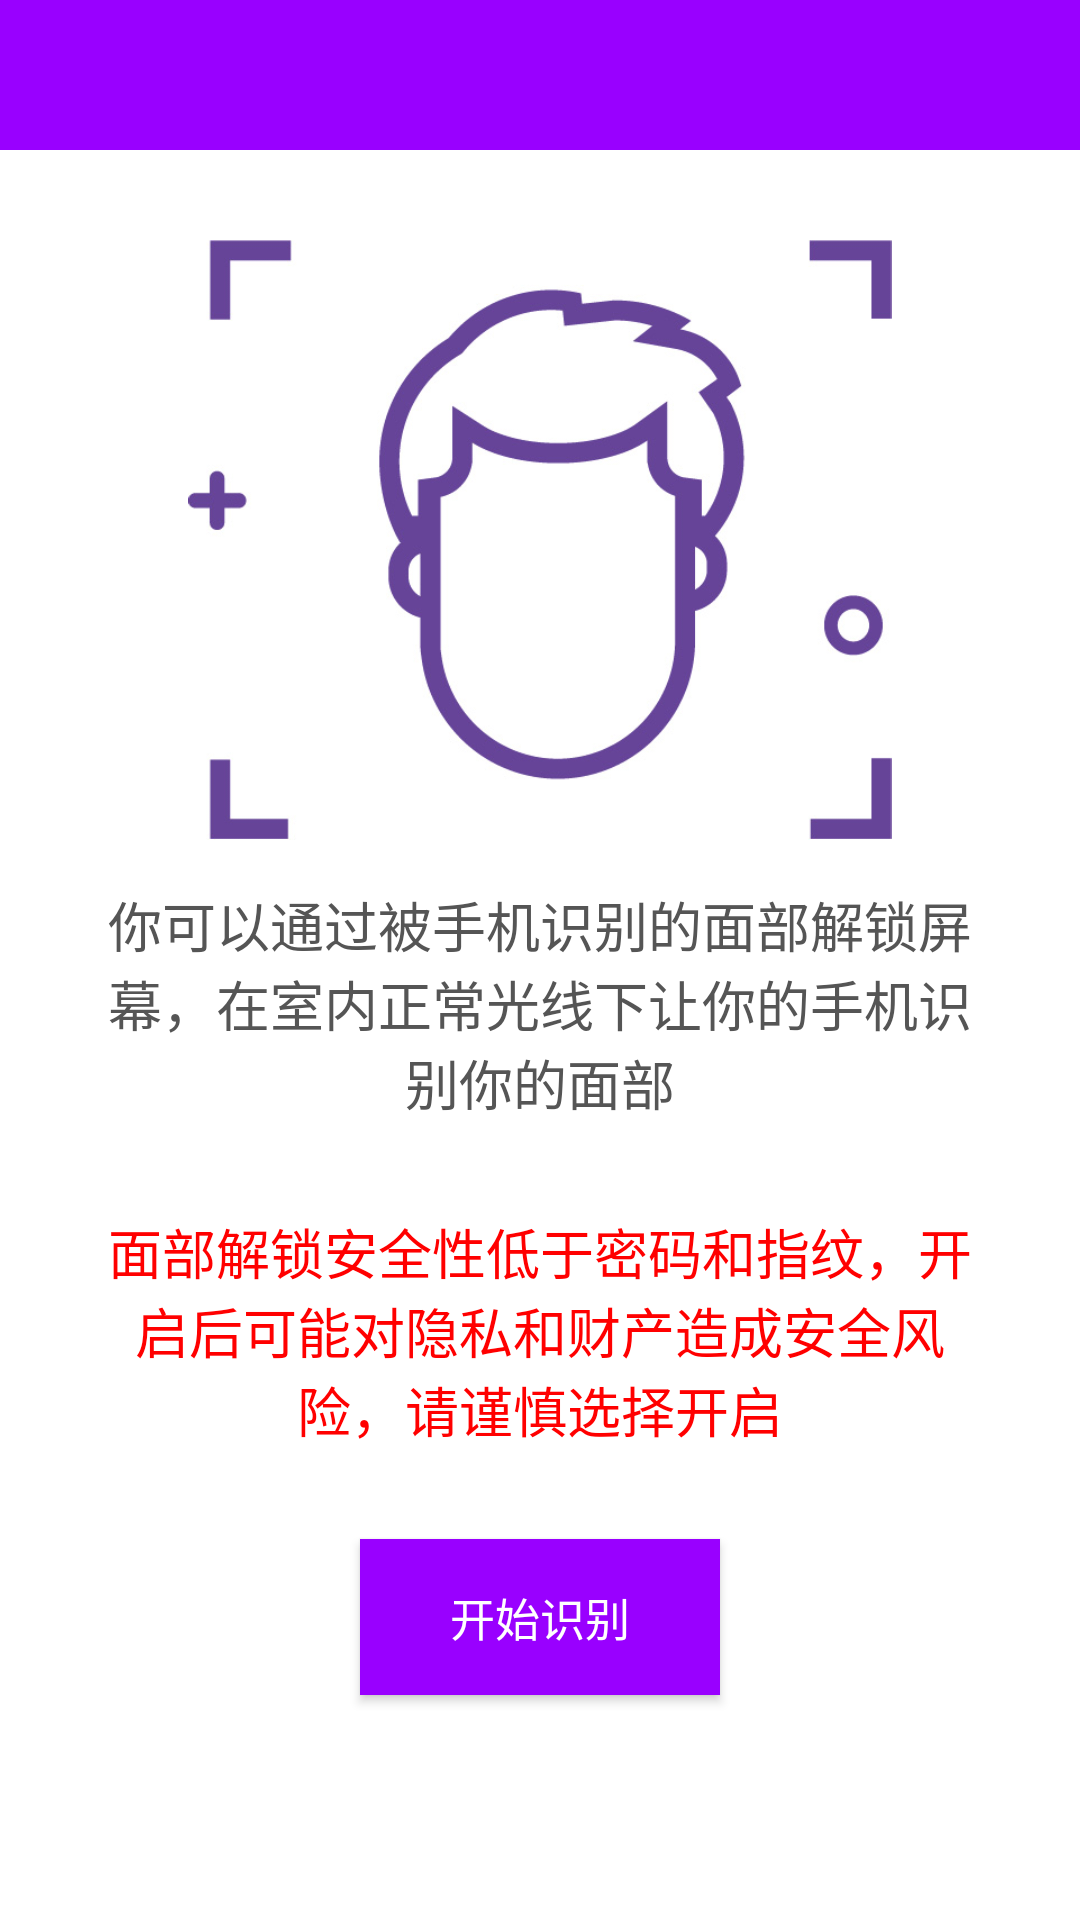

Android layout source for this screen:
<!-- AndroidManifest.xml: application theme AppTheme -->
<!-- res/layout/face_dect_hint_fragment.xml -->
<?xml version="1.0" encoding="utf-8"?>
<LinearLayout
    xmlns:android="http://schemas.android.com/apk/res/android"
    android:layout_width="match_parent"
    android:layout_height="match_parent"
    android:background="@color/lsq_color_white"
    android:orientation="vertical">

    <include
        android:id="@+id/lsq_navigation_bar"
        android:layout_width="match_parent"
        android:layout_height="50dp"
        android:layout_gravity="center_vertical"
        layout="@layout/navigation_bar_view"/>

    <LinearLayout
        android:layout_width="match_parent"
        android:layout_height="match_parent"
        android:orientation="vertical"
        android:padding="@dimen/lsq_dimen_30">

    <RelativeLayout
        android:layout_width="match_parent"
        android:layout_height="200dp">

        <ImageView
            android:id="@+id/lsq_face_image"
            android:layout_width="match_parent"
            android:layout_height="match_parent"
            android:src="@mipmap/lsq_face_detect_hint"
            android:layout_centerInParent="true"
            android:scaleType="fitCenter"
            />

        <android.support.v7.widget.RecyclerView
            android:id="@+id/lsq_face_image_list_view"
            android:layout_width="match_parent"
            android:layout_height="match_parent" />

        </RelativeLayout>

        <TextView
            android:layout_width="match_parent"
            android:layout_height="wrap_content"
            android:layout_marginTop="@dimen/lsq_dimen_15"
            android:text="@string/lsq_face_unlock_hint"
            android:textSize="18dp"
            android:textAlignment="center"
            android:textColor="@color/lsq_color_gray" />

        <TextView
            android:layout_width="match_parent"
            android:layout_height="wrap_content"
            android:layout_marginTop="@dimen/lsq_dimen_30"
            android:textSize="18dp"
            android:text="@string/lsq_face_unlock_risk_hint"
            android:textAlignment="center"
            android:textColor="@color/lsq_color_red" />

    <Button
        android:id="@+id/lsq_face_detect_start"
        style="@style/lsq_button_setting"
        android:background="@color/lsq_color_purple"
        android:layout_gravity="center_horizontal"
        android:layout_marginTop="@dimen/lsq_dimen_30"
        android:text="@string/lsq_recognition_start"/>
    </LinearLayout>
</LinearLayout>
<!-- res/layout/navigation_bar_view.xml (included above) -->
<?xml version="1.0" encoding="utf-8"?>
<RelativeLayout
    xmlns:android="http://schemas.android.com/apk/res/android"
    android:layout_width="match_parent"
    android:layout_height="@dimen/lsq_dimen_50"
    android:gravity="center_vertical"
    android:background="@color/lsq_color_purple">

    <Button
        android:id="@+id/lsq_back_btn"
        android:layout_width="30dp"
        android:layout_height="30dp"
        android:layout_centerVertical="true"
        android:background="@mipmap/lsq_back_default"
        android:layout_marginLeft="@dimen/lsq_dimen_15"
        />

    <TextView
        android:id="@+id/lsq_title"
        android:layout_width="wrap_content"
        android:layout_height="wrap_content"
        android:textColor="@color/lsq_color_white"
        android:layout_centerInParent="true"
        android:textSize="20dp" />

</RelativeLayout>
<!-- resources referenced by this layout -->
<resources>
  <color name="lsq_color_gray">#555555</color>
  <color name="lsq_color_purple">#9900ff</color>
  <color name="lsq_color_red">#ff0000</color>
  <color name="lsq_color_white">#ffffff</color>
  <dimen name="lsq_dimen_15">15dp</dimen>
  <dimen name="lsq_dimen_30">30dp</dimen>
  <dimen name="lsq_dimen_50">50dp</dimen>
  <!-- mipmap lsq_face_detect_hint: jpg bitmap (mipmap-xhdpi, 36755 bytes) -->
  <string name="lsq_face_unlock_hint">你可以通过被手机识别的面部解锁屏幕，在室内正常光线下让你的手机识别你的面部</string>
  <string name="lsq_face_unlock_risk_hint">面部解锁安全性低于密码和指纹，开启后可能对隐私和财产造成安全风险，请谨慎选择开启</string>
  <string name="lsq_recognition_start">开始识别</string>
  <style name="lsq_button_setting">
  
          <item name="android:layout_height">wrap_content</item>
          <item name="android:layout_width">wrap_content</item>
          <item name="android:textColor">@color/lsq_color_white</item>
          <item name="android:textSize">@dimen/lsq_dimen_15</item>
          <item name="android:gravity">center</item>
          <item name="android:background">@color/lsq_color_gray</item>
          <item name="android:paddingTop">@dimen/lsq_dimen_15</item>
          <item name="android:paddingBottom">@dimen/lsq_dimen_15</item>
          <item name="android:paddingLeft">@dimen/lsq_dimen_30</item>
          <item name="android:paddingRight">@dimen/lsq_dimen_30</item>
  
      </style>
  <style name="AppTheme" parent="Theme.AppCompat.Light.DarkActionBar">
          
          <item name="android:listDivider">@drawable/setting_divider</item>
  
          
          <item name="colorPrimary">@color/colorPrimary</item>
          <item name="colorPrimaryDark">@color/colorPrimaryDark</item>
          <item name="colorAccent">@color/colorAccent</item>
      </style>
  <color name="colorPrimary">#3F51B5</color>
  <color name="colorPrimaryDark">#303F9F</color>
  <color name="colorAccent">#FF4081</color>
</resources>
